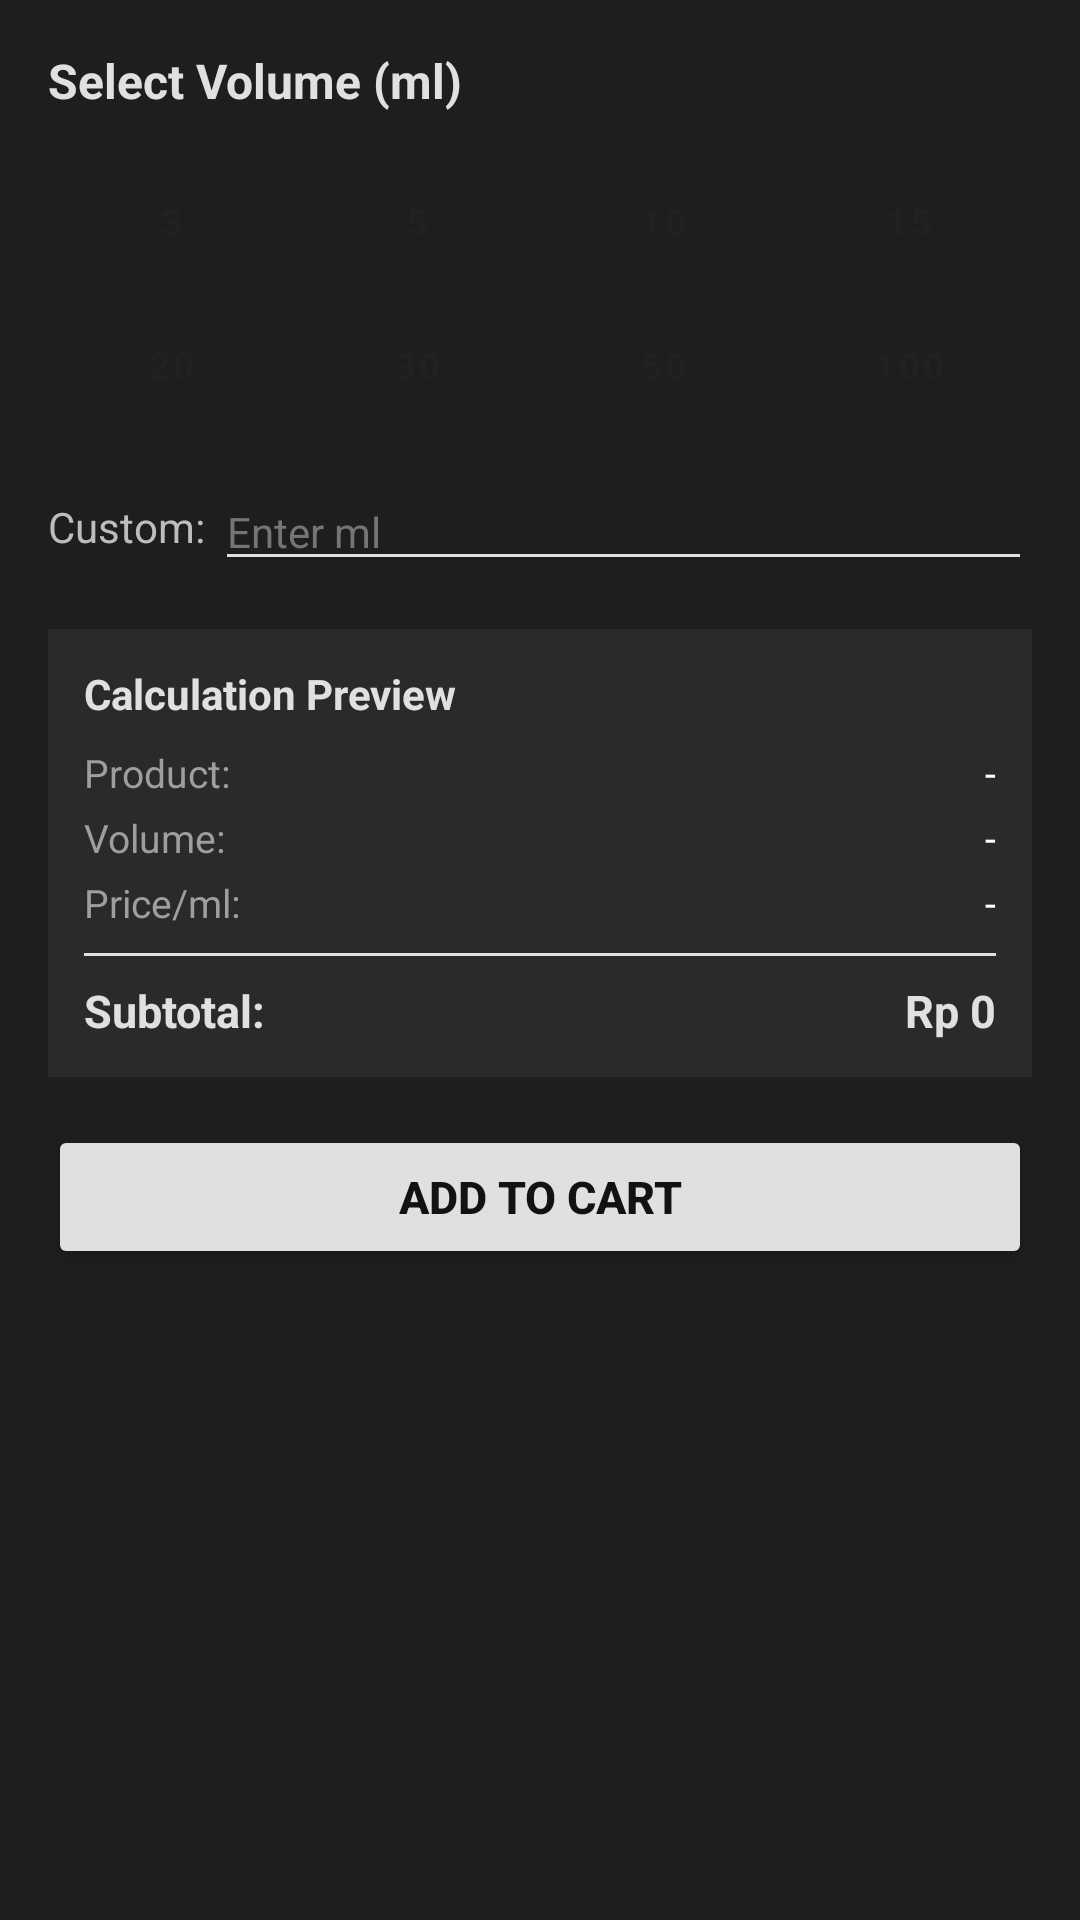

Here is an Android app screen rendered from its layout file. Give the layout XML and the strings, colors and styles it references.
<!-- AndroidManifest.xml: application theme Theme.AppKasir -->
<!-- res/layout/dialog_input_ml.xml -->
<?xml version="1.0" encoding="utf-8"?>
<ScrollView xmlns:android="http://schemas.android.com/apk/res/android"
    android:layout_width="match_parent"
    android:layout_height="wrap_content"
    android:background="#1E1E1E">

    <LinearLayout
        android:layout_width="match_parent"
        android:layout_height="wrap_content"
        android:orientation="vertical"
        android:padding="16dp">

        <TextView
            android:layout_width="wrap_content"
            android:layout_height="wrap_content"
            android:layout_marginBottom="12dp"
            android:text="Select Volume (ml)"
            android:textColor="#E0E0E0"
            android:textSize="16sp"
            android:textStyle="bold" />

        <GridLayout
            android:id="@+id/gridMlPresets"
            android:layout_width="match_parent"
            android:layout_height="wrap_content"
            android:columnCount="4"
            android:rowCount="2">

            <Button
                android:id="@+id/btnMl3"
                style="@style/MlPresetButton"
                android:text="3" />

            <Button
                android:id="@+id/btnMl5"
                style="@style/MlPresetButton"
                android:text="5" />

            <Button
                android:id="@+id/btnMl10"
                style="@style/MlPresetButton"
                android:text="10" />

            <Button
                android:id="@+id/btnMl15"
                style="@style/MlPresetButton"
                android:text="15" />

            <Button
                android:id="@+id/btnMl20"
                style="@style/MlPresetButton"
                android:text="20" />

            <Button
                android:id="@+id/btnMl30"
                style="@style/MlPresetButton"
                android:text="30" />

            <Button
                android:id="@+id/btnMl50"
                style="@style/MlPresetButton"
                android:text="50" />

            <Button
                android:id="@+id/btnMl100"
                style="@style/MlPresetButton"
                android:text="100" />

        </GridLayout>

        <LinearLayout
            android:layout_width="match_parent"
            android:layout_height="wrap_content"
            android:layout_marginTop="12dp"
            android:orientation="horizontal">

            <TextView
                android:layout_width="wrap_content"
                android:layout_height="wrap_content"
                android:layout_gravity="center_vertical"
                android:text="Custom: "
                android:textColor="#BDBDBD"
                android:textSize="14sp" />

            <EditText
                android:id="@+id/edtCustomMl"
                android:layout_width="0dp"
                android:layout_height="wrap_content"
                android:layout_weight="1"
                android:backgroundTint="#E0E0E0"
                android:hint="Enter ml"
                android:inputType="numberDecimal"
                android:textColor="#FFFFFF"
                android:textColorHint="#757575"
                android:textSize="14sp" />

        </LinearLayout>

        <LinearLayout
            android:layout_width="match_parent"
            android:layout_height="wrap_content"
            android:layout_marginTop="16dp"
            android:background="#2A2A2A"
            android:orientation="vertical"
            android:padding="12dp">

            <TextView
                android:layout_width="wrap_content"
                android:layout_height="wrap_content"
                android:text="Calculation Preview"
                android:textColor="#E0E0E0"
                android:textSize="14sp"
                android:textStyle="bold" />

            <LinearLayout
                android:layout_width="match_parent"
                android:layout_height="wrap_content"
                android:layout_marginTop="8dp"
                android:orientation="horizontal">

                <TextView
                    android:layout_width="0dp"
                    android:layout_height="wrap_content"
                    android:layout_weight="1"
                    android:text="Product:"
                    android:textColor="#9E9E9E"
                    android:textSize="13sp" />

                <TextView
                    android:id="@+id/txtDialogProductName"
                    android:layout_width="wrap_content"
                    android:layout_height="wrap_content"
                    android:text="-"
                    android:textColor="#FFFFFF"
                    android:textSize="13sp" />

            </LinearLayout>

            <LinearLayout
                android:layout_width="match_parent"
                android:layout_height="wrap_content"
                android:layout_marginTop="4dp"
                android:orientation="horizontal">

                <TextView
                    android:layout_width="0dp"
                    android:layout_height="wrap_content"
                    android:layout_weight="1"
                    android:text="Volume:"
                    android:textColor="#9E9E9E"
                    android:textSize="13sp" />

                <TextView
                    android:id="@+id/txtDialogMl"
                    android:layout_width="wrap_content"
                    android:layout_height="wrap_content"
                    android:text="-"
                    android:textColor="#FFFFFF"
                    android:textSize="13sp" />

            </LinearLayout>

            <LinearLayout
                android:layout_width="match_parent"
                android:layout_height="wrap_content"
                android:layout_marginTop="4dp"
                android:orientation="horizontal">

                <TextView
                    android:layout_width="0dp"
                    android:layout_height="wrap_content"
                    android:layout_weight="1"
                    android:text="Price/ml:"
                    android:textColor="#9E9E9E"
                    android:textSize="13sp" />

                <TextView
                    android:id="@+id/txtDialogPricePerMl"
                    android:layout_width="wrap_content"
                    android:layout_height="wrap_content"
                    android:text="-"
                    android:textColor="#FFFFFF"
                    android:textSize="13sp" />

            </LinearLayout>

            <View
                android:layout_width="match_parent"
                android:layout_height="1dp"
                android:layout_marginTop="8dp"
                android:layout_marginBottom="8dp"
                android:background="#E0E0E0" />

            <LinearLayout
                android:layout_width="match_parent"
                android:layout_height="wrap_content"
                android:orientation="horizontal">

                <TextView
                    android:layout_width="0dp"
                    android:layout_height="wrap_content"
                    android:layout_weight="1"
                    android:text="Subtotal:"
                    android:textColor="#E0E0E0"
                    android:textSize="15sp"
                    android:textStyle="bold" />

                <TextView
                    android:id="@+id/txtDialogSubtotal"
                    android:layout_width="wrap_content"
                    android:layout_height="wrap_content"
                    android:text="Rp 0"
                    android:textColor="#E0E0E0"
                    android:textSize="15sp"
                    android:textStyle="bold" />

            </LinearLayout>

        </LinearLayout>

        <Button
            android:id="@+id/btnAddToCart"
            android:layout_width="match_parent"
            android:layout_height="48dp"
            android:layout_marginTop="16dp"
            android:backgroundTint="#E0E0E0"
            android:text="Add to Cart"
            android:textColor="#121212"
            android:textSize="15sp"
            android:textStyle="bold" />

    </LinearLayout>

</ScrollView>
<!-- resources referenced by this layout -->
<resources>
  <color name="pos_text_primary">#212121</color>
  <color name="pos_surface">#FFFFFF</color>
  <color name="pos_border_light">#BDBDBD</color>
  <color name="pos_black">#212121</color>
  <color name="pos_gray_900">#212121</color>
  <color name="pos_gray_600">#757575</color>
  <color name="pos_gray_700">#616161</color>
  <color name="pos_gray_500">#9E9E9E</color>
  <color name="pos_background">#FFFFFF</color>
  <color name="pos_surface_dark">#F5F5F5</color>
  <color name="white">#FFFFFFFF</color>
  <style name="ModernButton" parent="Widget.MaterialComponents.Button">
          <item name="cornerRadius">14dp</item>
          <item name="android:textAllCaps">false</item>
          <item name="elevation">6dp</item>
          <item name="backgroundTint">@color/pos_gray_800</item>
          <item name="android:textColor">@color/white</item>
          <item name="android:letterSpacing">0.01</item>
          <item name="android:fontFamily">sans-serif-medium</item>
          <item name="rippleColor">@color/pos_gray_400</item>
      </style>
  <style name="ModernCardView" parent="Widget.MaterialComponents.CardView">
          <item name="cardCornerRadius">18dp</item>
          <item name="cardElevation">8dp</item>
          <item name="strokeWidth">1dp</item>
          <item name="strokeColor">@color/pos_border_light</item>
          <item name="cardBackgroundColor">@color/pos_surface</item>
          <item name="android:layout_margin">6dp</item>
      </style>
  <style name="AlertDialogStyle" parent="ThemeOverlay.MaterialComponents.MaterialAlertDialog">
          <item name="materialAlertDialogTitleTextStyle">@style/DialogTitle</item>
          <item name="materialAlertDialogBodyTextStyle">@style/DialogBody</item>
          <item name="buttonBarPositiveButtonStyle">@style/ButtonGoldStyle</item>
          <item name="android:background">@color/pos_surface</item>
      </style>
  <style name="WindowAnimationStyle" parent="@android:style/Animation.Activity">
          <item name="android:activityOpenEnterAnimation">@anim/fade_in_up</item>
          <item name="android:activityOpenExitAnimation">@anim/fade_in_down</item>
          <item name="android:activityCloseEnterAnimation">@anim/slide_in_left</item>
          <item name="android:activityCloseExitAnimation">@anim/slide_in_right</item>
      </style>
  <color name="pos_background_mid">#F5F5F5</color>
  <color name="pos_background_end">#EEEEEE</color>
  <color name="pos_background_start">#FFFFFF</color>
  <color name="pos_overlay_gray">#1A212121</color>
  <color name="pos_gray_800">#424242</color>
  <color name="pos_gray_400">#BDBDBD</color>
  <style name="DialogTitle">
          <item name="android:textSize">22sp</item>
          <item name="android:textStyle">bold</item>
          <item name="android:textColor">@color/pos_gray_900</item>
          <item name="android:fontFamily">sans-serif-medium</item>
      </style>
  <style name="DialogBody">
          <item name="android:textSize">15sp</item>
          <item name="android:textColor">@color/pos_text_secondary</item>
          <item name="android:lineHeight">22sp</item>
      </style>
  <style name="ButtonGoldStyle" parent="Widget.MaterialComponents.Button">
          <item name="backgroundTint">@color/pos_gray_800</item>
          <item name="android:textColor">@color/white</item>
          <item name="cornerRadius">16dp</item>
          <item name="elevation">8dp</item>
          <item name="android:textStyle">bold</item>
          <item name="android:letterSpacing">0.01</item>
          <item name="rippleColor">@color/pos_gray_400</item>
      </style>
  <color name="pos_text_secondary">#424242</color>
</resources>
